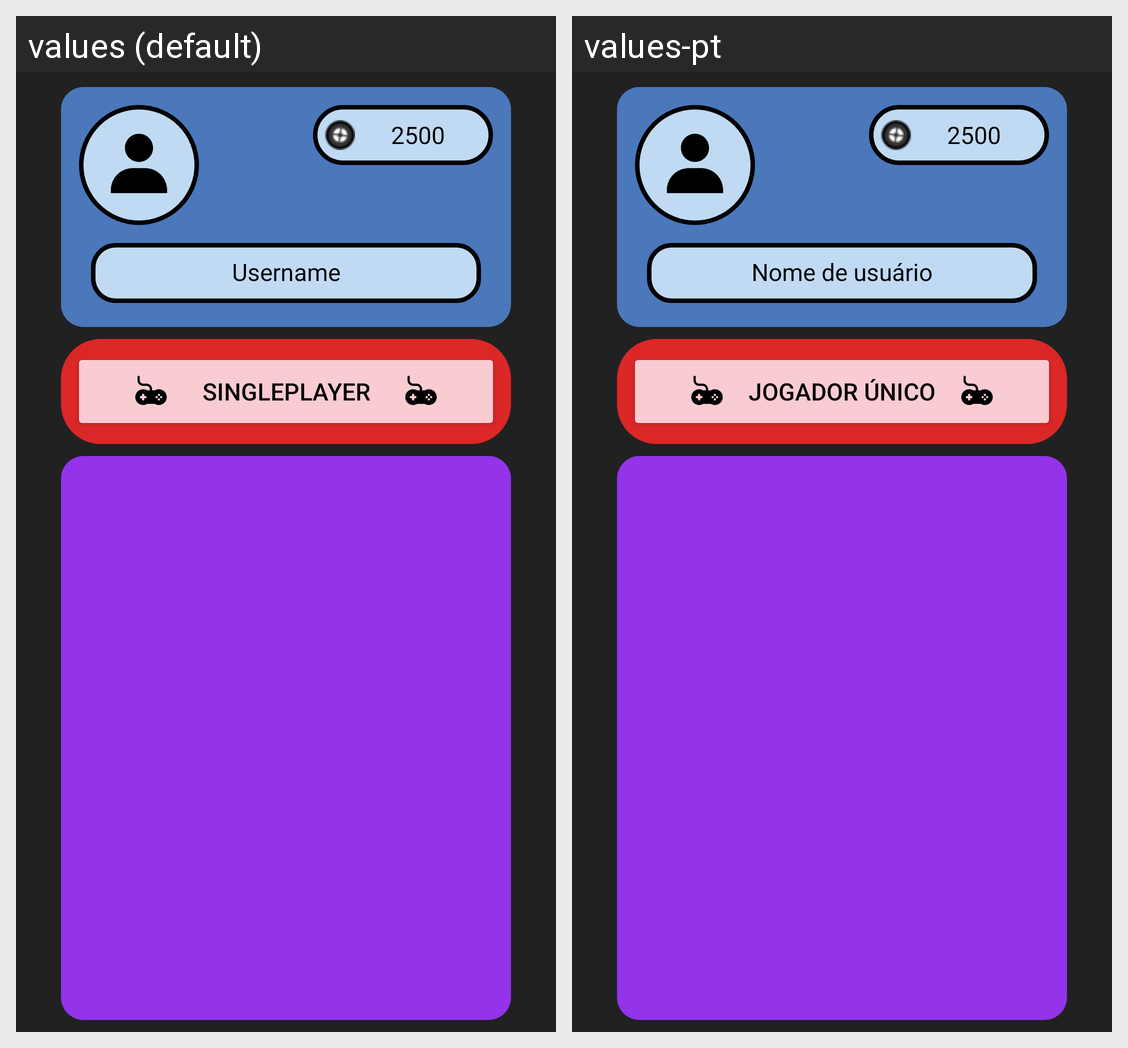

Here is an Android app screen in its default locale and in the app's own translations. Write out the translated-string differences for the strings that appear on this screen.
Android screen res/layout/fragment_main_page.xml rendered under 2 locales, left to right: values (default), values-pt. Device: Nexus 5 (rendered at 1080×1920; each locale shown at half size, 540×960, under a caption strip naming it); theme Theme.Quiz.
Strings drawn on this screen, with the default value and each locale's value (text and hints the layout hard-codes, and strings that could not be matched under every locale, appear in the picture but are not listed):

username
  values: Username
  values-pt: Nome de usuário

SinglePlayer
  values: SinglePlayer
  values-pt: Jogador Único
